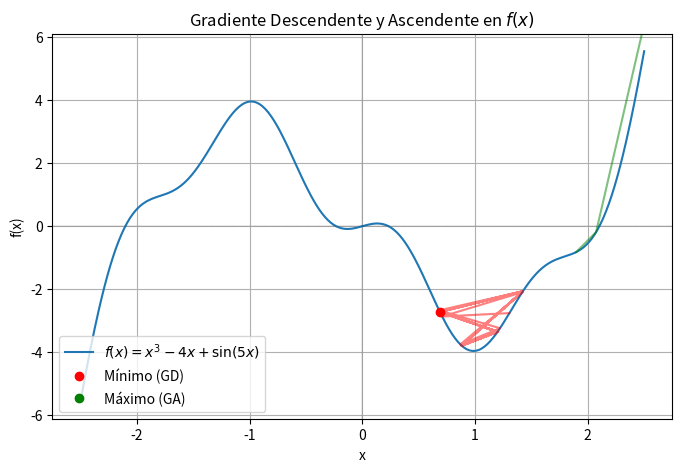

Here is the Python script that generated this plot:
import numpy as np
import matplotlib.pyplot as plt
import matplotlib.animation as animation


# Definir la función f(x) = x^3 - 4x + sin(5x)
def f(x):
    return x ** 3 - 4 * x + np.sin(5 * x)


# Definir la derivada f'(x)
def df(x):
    return 3 * x ** 2 - 4 + 5 * np.cos(5 * x)


# Crear valores de x en un rango adecuado
x = np.linspace(-2.5, 2.5, 400)
y = f(x)

# Parámetros del algoritmo de gradiente
learning_rate = 0.1  # Tasa de aprendizaje (alpha)
tol = 1e-6
max_iter = 50

# Inicializar listas para almacenar el recorrido de los puntos
x_vals_min, y_vals_min = [], []
x_vals_max, y_vals_max = [], []

# Gradiente Descendente (mínimos)
x_min = 1.6  # Punto inicial más adecuado para encontrar mínimo
for _ in range(max_iter):
    grad = df(x_min)
    if abs(grad) < tol:
        break
    x_min -= learning_rate * grad
    x_vals_min.append(float(x_min))
    y_vals_min.append(float(f(x_min)))

# Gradiente Ascendente (máximos)
x_max = 1.6 # Punto inicial más adecuado para encontrar máximo
for _ in range(max_iter):
    grad = df(x_max)
    if abs(grad) < tol:
        break
    x_max += learning_rate * grad
    x_vals_max.append(float(x_max))
    y_vals_max.append(float(f(x_max)))

# Crear figura para la animación
fig, ax = plt.subplots(figsize=(8, 5))
ax.plot(x, y, label=r"$f(x) = x^3 - 4x + \sin(5x)$")
ax.axhline(0, color="black", linewidth=0.15, linestyle="--")
ax.axvline(0, color="black", linewidth=0.15, linestyle="--")

# Marcar los puntos críticos en la animación
point_min, = ax.plot([], [], 'ro', markersize=6, label="Mínimo (GD)")
point_max, = ax.plot([], [], 'go', markersize=6, label="Máximo (GA)")

# Línea de trayectoria
path_min, = ax.plot([], [], 'r-', alpha=0.5)
path_max, = ax.plot([], [], 'g-', alpha=0.5)

# Configuración de ejes
ax.set_xlabel("x")
ax.set_ylabel("f(x)")
ax.set_title("Gradiente Descendente y Ascendente en $f(x)$")
ax.legend()
ax.grid(True)


# Función de actualización para la animación
def update(frame):
    if frame < len(x_vals_min):
        point_min.set_data([x_vals_min[frame]], [y_vals_min[frame]])
        path_min.set_data(x_vals_min[:frame + 1], y_vals_min[:frame + 1])  # Dibujar la trayectoria

    if frame < len(x_vals_max):
        point_max.set_data([x_vals_max[frame]], [y_vals_max[frame]])
        path_max.set_data(x_vals_max[:frame + 1], y_vals_max[:frame + 1])  # Dibujar la trayectoria

    return point_min, point_max, path_min, path_max


# Crear la animación (blit=False para PyCharm)
ani = animation.FuncAnimation(fig, update, frames=max(len(x_vals_min), len(x_vals_max)), interval=2, blit=False)


# **Guardar la animación como GIF**
gif_filename = "gradiente_2d.gif"
ani.save(gif_filename, writer="pillow", fps=10)

print(f"Animación guardada como {gif_filename}")

# Mostrar la animación
plt.show()
